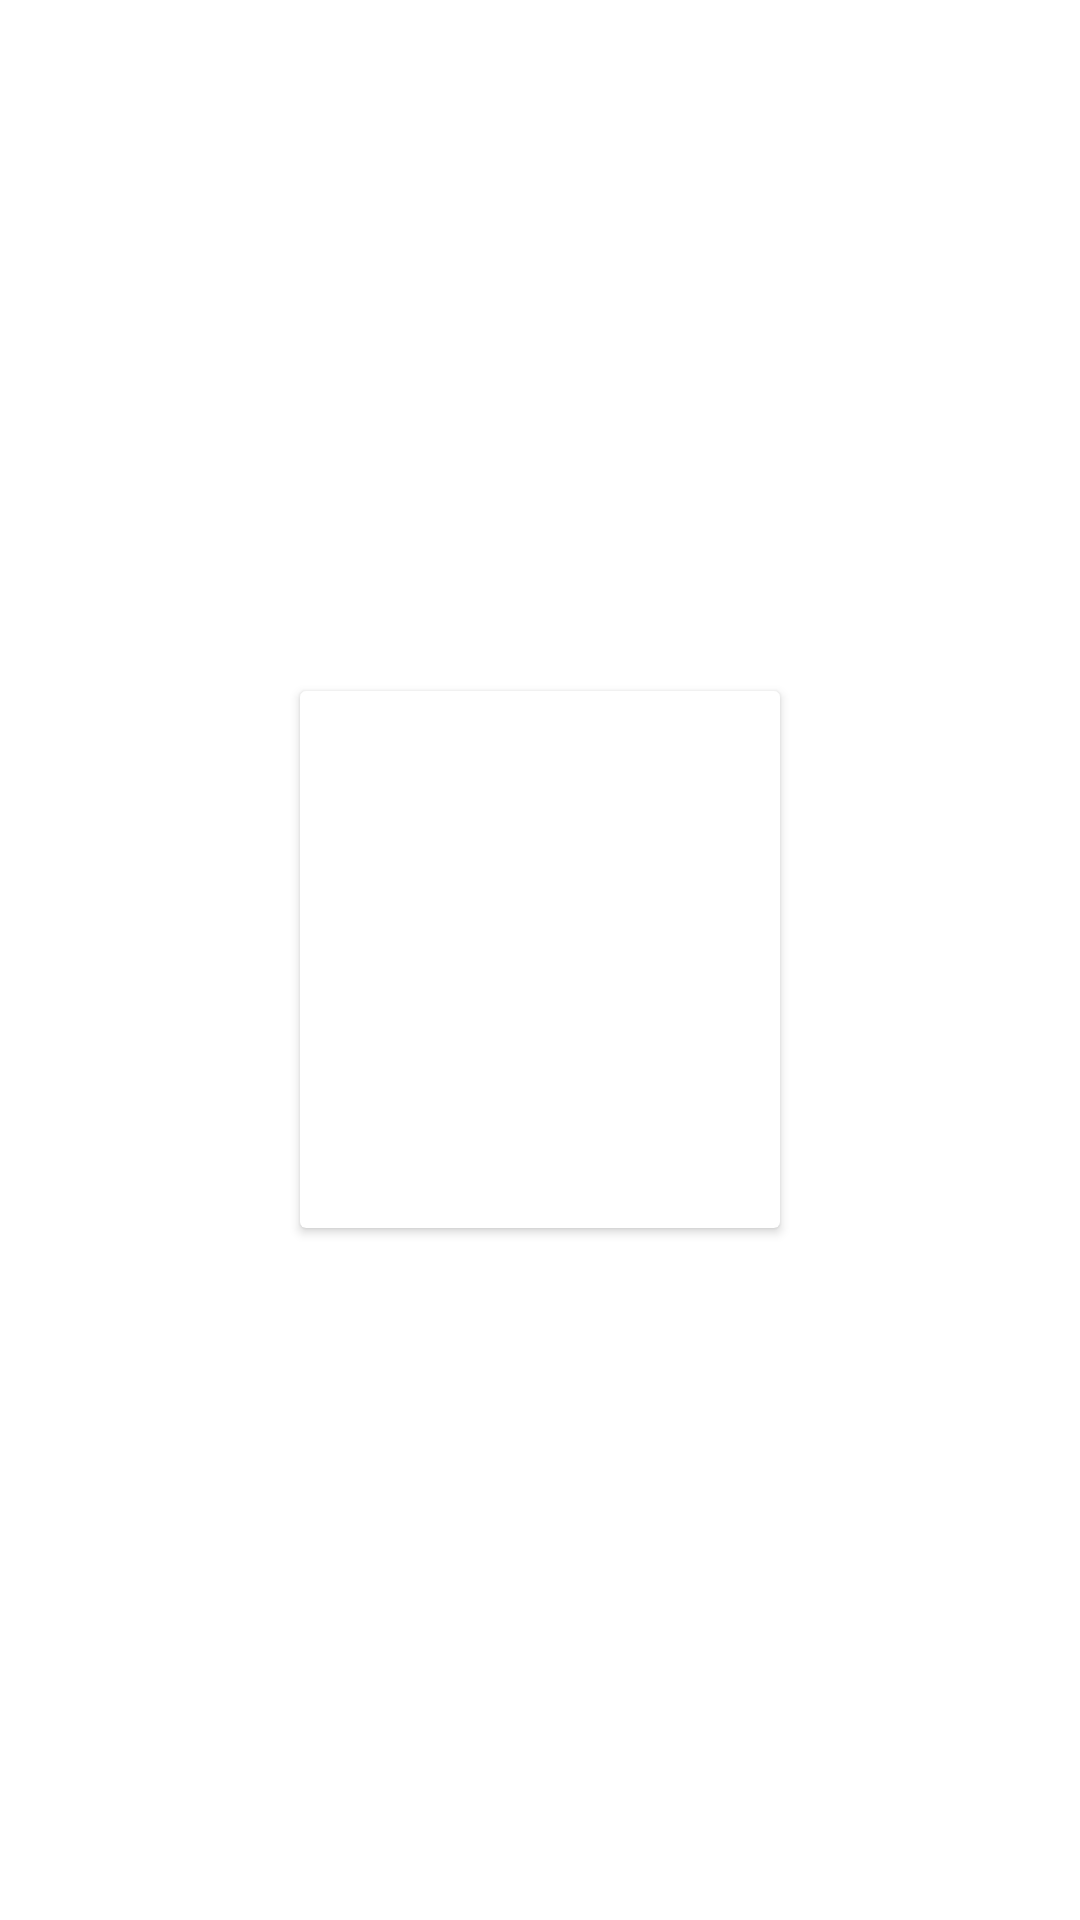

Write the Android layout XML for this screen, with the resource values it uses.
<!-- AndroidManifest.xml: application theme Theme.Peridoictable -->
<!-- res/layout/adapter_peridoic_item_list.xml -->
<?xml version="1.0" encoding="utf-8"?>
<GridLayout xmlns:android="http://schemas.android.com/apk/res/android"
    android:layout_width="match_parent"
    android:layout_height="wrap_content"
    android:layout_column="21"
    android:orientation="horizontal">





    <androidx.cardview.widget.CardView
        android:layout_width="wrap_content"
        android:layout_height="wrap_content"
        android:layout_gravity="center">


        <TextView
            android:id="@+id/name"
            android:layout_width="wrap_content"
            android:layout_height="wrap_content"
            android:layout_margin="40dp"
            android:padding="20dp">

        </TextView>

        <TextView
            android:id="@+id/atomic_mass"
            android:layout_width="wrap_content"
            android:layout_height="wrap_content"
            android:layout_margin="60dp"
            android:padding="20dp">


        </TextView>
        <TextView
            android:id="@+id/id"
            android:layout_width="wrap_content"
            android:layout_height="wrap_content"
            android:layout_margin="20dp"
            android:padding="20dp">

        </TextView>

        <TextView
            android:id="@+id/spectral_img"
            android:layout_width="wrap_content"
            android:layout_height="wrap_content"
            android:layout_margin="60dp"
            android:padding="20dp">


        </TextView>


        <TextView
            android:id="@+id/summary"
            android:layout_width="wrap_content"
            android:layout_height="wrap_content"
            android:layout_margin="60dp"
            android:padding="20dp">


        </TextView>

        <TextView
            android:id="@+id/symbol"
            android:layout_width="wrap_content"
            android:layout_height="wrap_content"
            android:layout_margin="60dp"
            android:padding="20dp">


        </TextView>

        <TextView
            android:id="@+id/xpos"
            android:layout_width="wrap_content"
            android:layout_height="wrap_content"
            android:layout_margin="60dp"
            android:padding="20dp">


        </TextView>

        <TextView
            android:id="@+id/ypos"
            android:layout_width="wrap_content"
            android:layout_height="wrap_content"
            android:layout_margin="60dp"
            android:padding="20dp">


        </TextView>

        <TextView
            android:id="@+id/electron_configuration_semantic"
            android:layout_width="wrap_content"
            android:layout_height="wrap_content"
            android:layout_margin="60dp"
            android:padding="20dp">


        </TextView>
    </androidx.cardview.widget.CardView>

</GridLayout>
<!-- resources referenced by this layout -->
<resources>
  <style name="Theme.Peridoictable" parent="Theme.MaterialComponents.DayNight.NoActionBar">
          
          <item name="colorPrimary">@color/purple_500</item>
          <item name="colorPrimaryVariant">@color/purple_700</item>
          <item name="colorOnPrimary">@color/white</item>
          
          <item name="colorSecondary">@color/teal_200</item>
          <item name="colorSecondaryVariant">@color/teal_700</item>
          <item name="colorOnSecondary">@color/black</item>
          
          <item name="android:statusBarColor" tools:targetApi="l">?attr/colorPrimaryVariant</item>
          
      </style>
  <color name="purple_500">#FF6200EE</color>
  <color name="purple_700">#FF3700B3</color>
  <color name="white">#FFFFFFFF</color>
  <color name="teal_200">#FF03DAC5</color>
  <color name="teal_700">#FF018786</color>
  <color name="black">#FF000000</color>
</resources>
